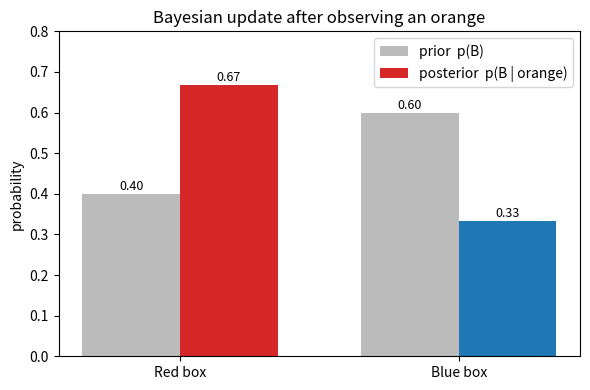
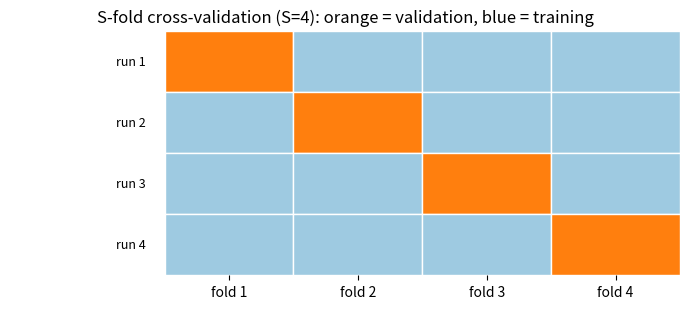

Python code for these plots, in order:
"""Figures for Bishop 1.2 (Bayes update) and 1.3 (S-fold cross-validation)."""
import numpy as np
import matplotlib
matplotlib.use("Agg")
import matplotlib.pyplot as plt
from matplotlib.patches import Rectangle

# ---- Fig 1: Bayes fruit-box prior -> posterior ----
fig, ax = plt.subplots(figsize=(6, 4))
labels = ["Red box", "Blue box"]
prior = [0.4, 0.6]
post = [2/3, 1/3]
xpos = np.arange(2)
w = 0.35
ax.bar(xpos - w/2, prior, w, label="prior  p(B)", color="#bbbbbb")
ax.bar(xpos + w/2, post, w, label="posterior  p(B | orange)",
       color=["#d62728", "#1f77b4"])
for i, (a, b) in enumerate(zip(prior, post)):
    ax.text(i - w/2, a + 0.01, f"{a:.2f}", ha="center", fontsize=9)
    ax.text(i + w/2, b + 0.01, f"{b:.2f}", ha="center", fontsize=9)
ax.set_xticks(xpos); ax.set_xticklabels(labels)
ax.set_ylim(0, 0.8); ax.set_ylabel("probability")
ax.set_title("Bayesian update after observing an orange")
ax.legend()
fig.tight_layout()
fig.savefig("img_bayes_fruit.png", dpi=130)
print("saved img_bayes_fruit.png")

# ---- Fig 2: S-fold cross-validation diagram ----
S = 4
fig, ax = plt.subplots(figsize=(7, 3.2))
for run in range(S):
    for fold in range(S):
        is_val = (fold == run)
        color = "#ff7f0e" if is_val else "#9ecae1"
        ax.add_patch(Rectangle((fold, S - 1 - run), 1, 1,
                               facecolor=color, edgecolor="white"))
    ax.text(-0.15, S - 0.5 - run, f"run {run+1}", ha="right", va="center", fontsize=9)
ax.set_xlim(-1.2, S); ax.set_ylim(0, S)
ax.set_xticks(np.arange(S) + 0.5)
ax.set_xticklabels([f"fold {i+1}" for i in range(S)])
ax.set_yticks([])
ax.set_title("S-fold cross-validation (S=4): orange = validation, blue = training")
for spine in ax.spines.values():
    spine.set_visible(False)
fig.tight_layout()
fig.savefig("img_cross_validation.png", dpi=130)
print("saved img_cross_validation.png")
